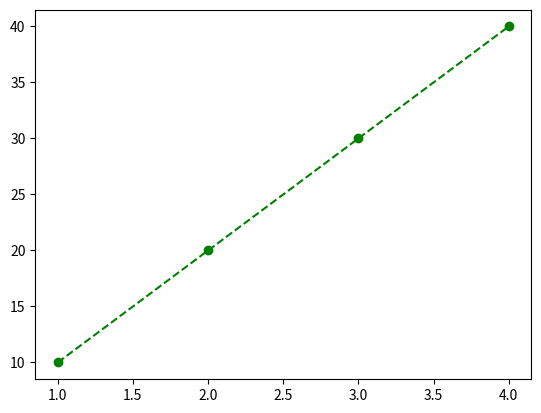

Recreate this plot in Python.
# 색상, 마커, 선스타일
"""
    plot 메서드는 그래프의 색상과 스타일, 마커등을 문자열로 표현하여 인자로 넘겨줄 수 있다.
"""
from matplotlib import pyplot as plt

fig, sp = plt.subplots(1, 1)
sp.plot([1, 2, 3, 4], [10, 20, 30, 40], 'go--')

plt.show()